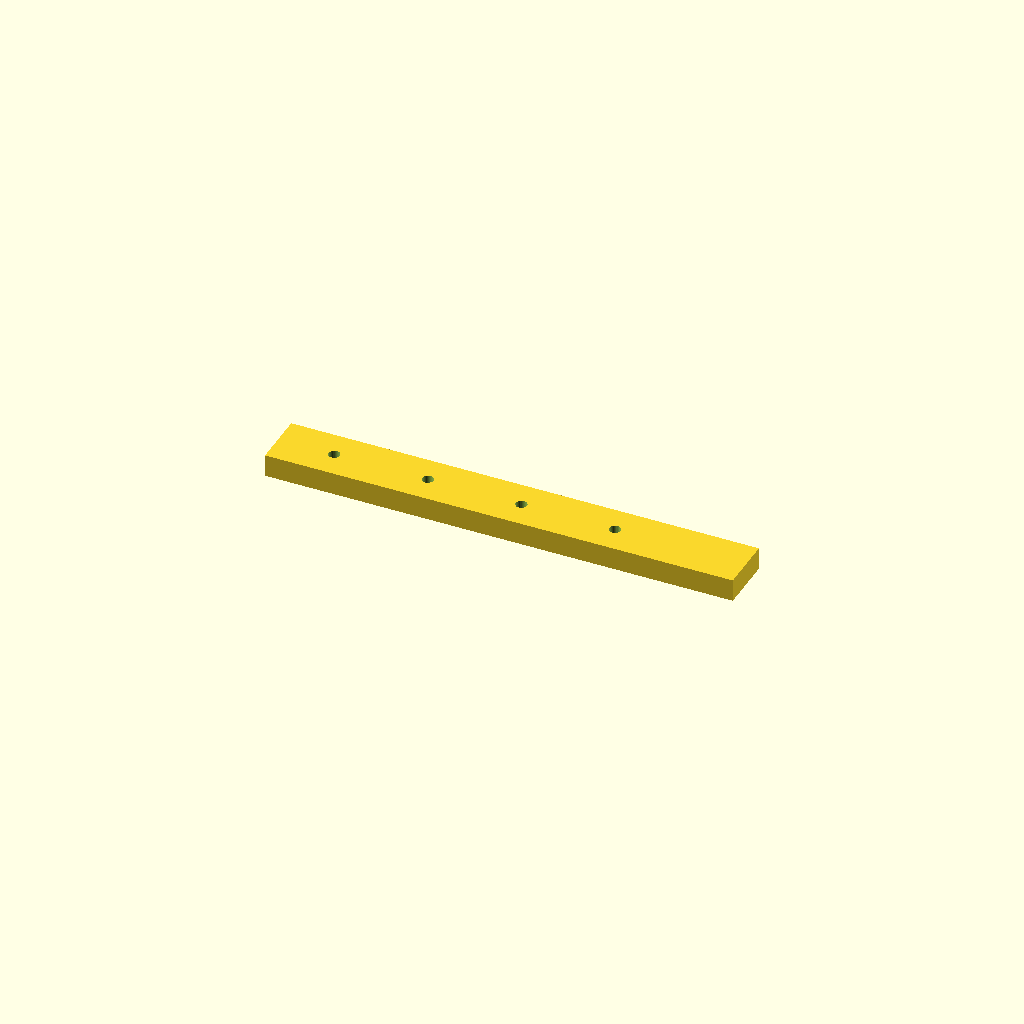
Cell 1 — every parameter at its default value.
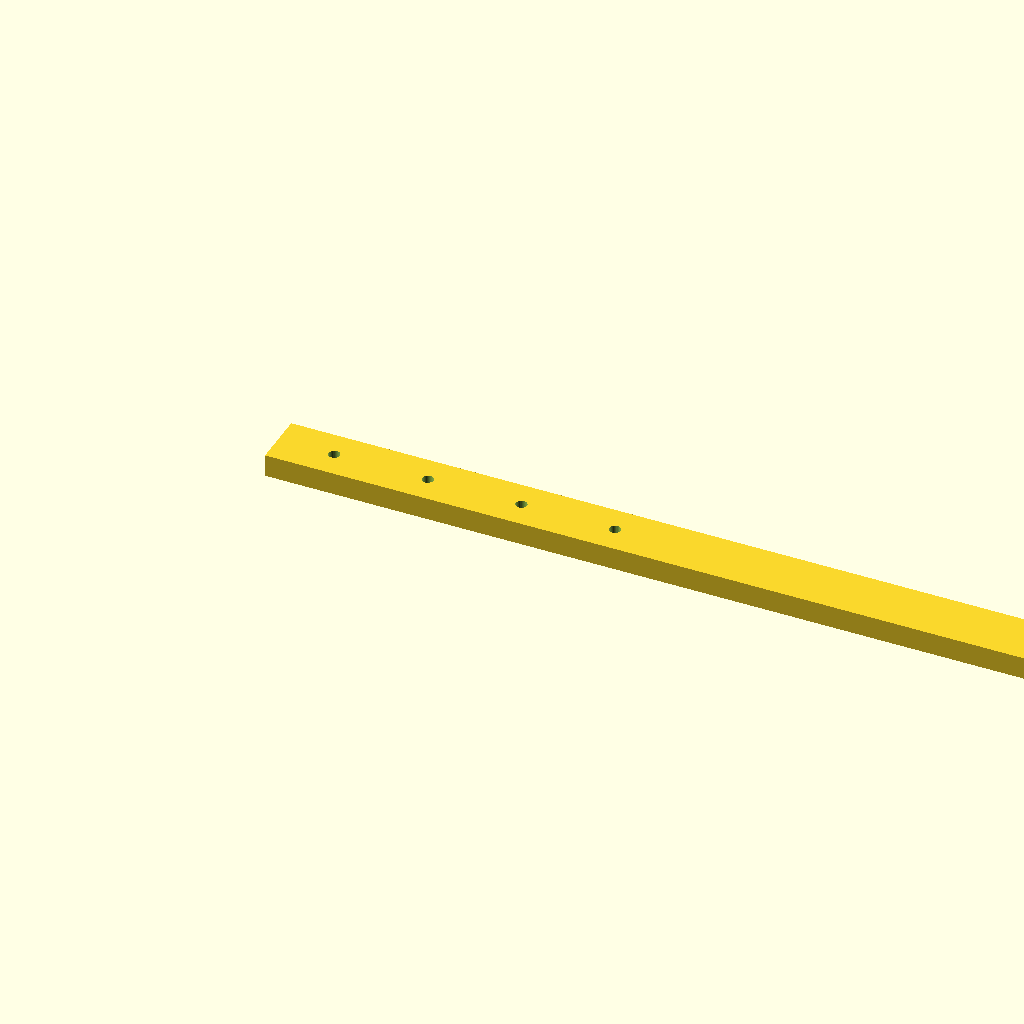
Cell 2: the same model with rail_l = 500.
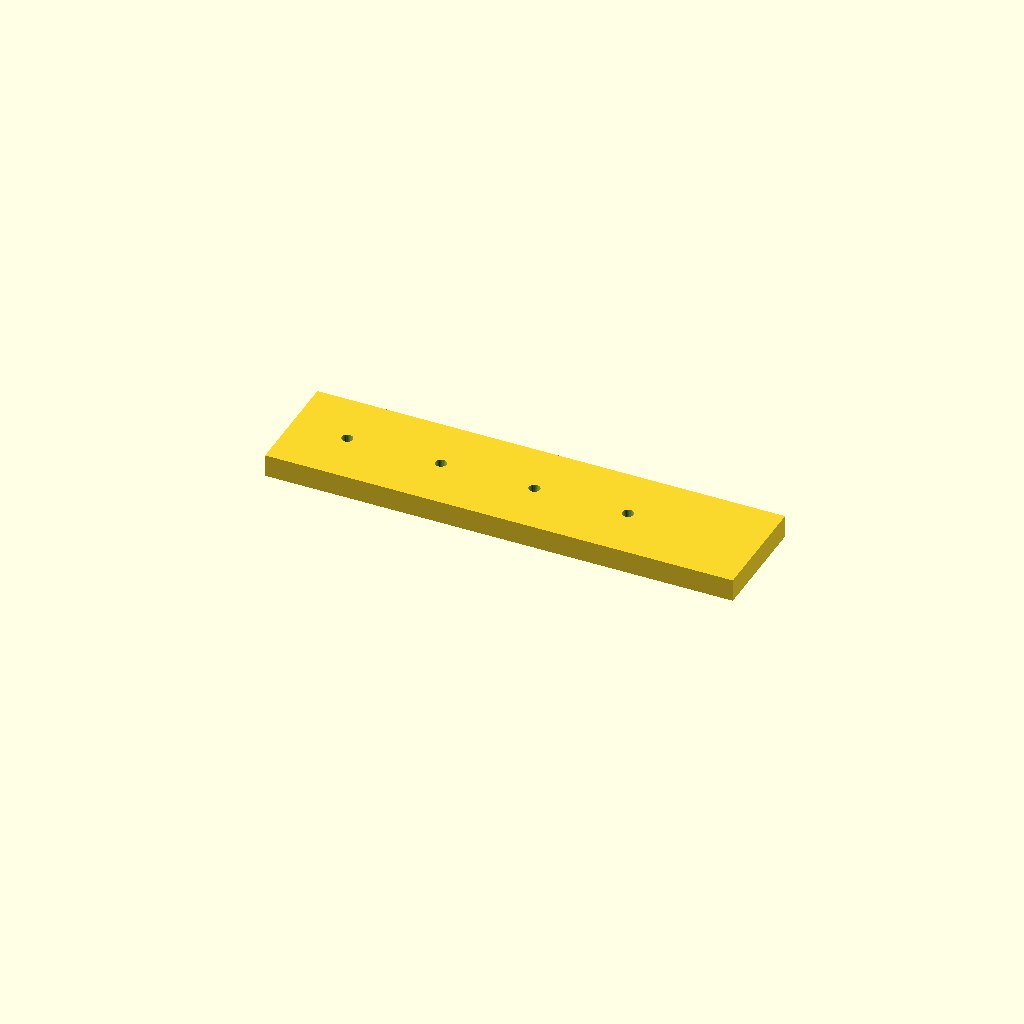
Cell 3: the same model with rail_w = 60.
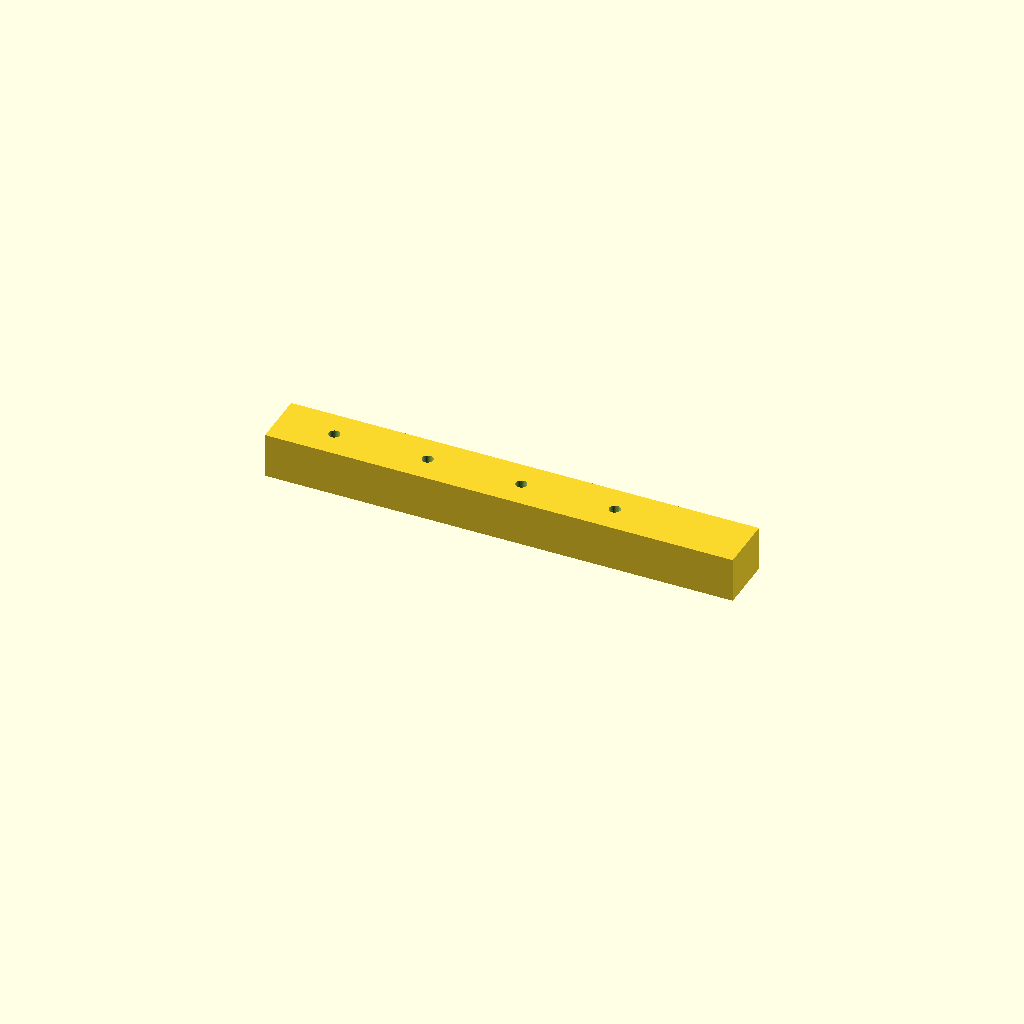
Cell 4: the same model with rail_t = 24.
One fixed orthographic camera (rotation 55°, 0°, 25°; colour scheme Cornfield) for every cell.
Source of the model, optional_data/data/scale1/largestruc/part_0124.scad:
$fn = 32;

// ----------------------------------------------------------------------
// Long rail: 200-250 mm mounting rail
// ----------------------------------------------------------------------

// --- parameters (mm) ---
rail_l = 250;             // rail length, X
rail_w = 30;              // rail width, Y
rail_t = 12;              // rail thickness, Z
hole_d = 6;               // mounting hole diameter
hole_start = 30;          // first hole offset from the end
hole_pitch = 50;          // hole pitch
holes = 4;                // number of holes
fit_tol = 0.05;           // tolerance for press fits, mm
free_tol = 0.3;           // tolerance for clearance fits, mm

difference() {
  cube([rail_l, rail_w, rail_t]);
  for (i = [0 : holes - 1])
    translate([hole_start + i * hole_pitch, rail_w / 2, -1])
      cylinder(h = rail_t + 2, d = hole_d);
}
Parameter table extracted from the source (name, type, default, range or options):
rail_l: number, default 250
rail_w: number, default 30
rail_t: number, default 12
hole_d: number, default 6
hole_start: number, default 30
hole_pitch: number, default 50
holes: number, default 4
fit_tol: number, default 0.05
free_tol: number, default 0.3
